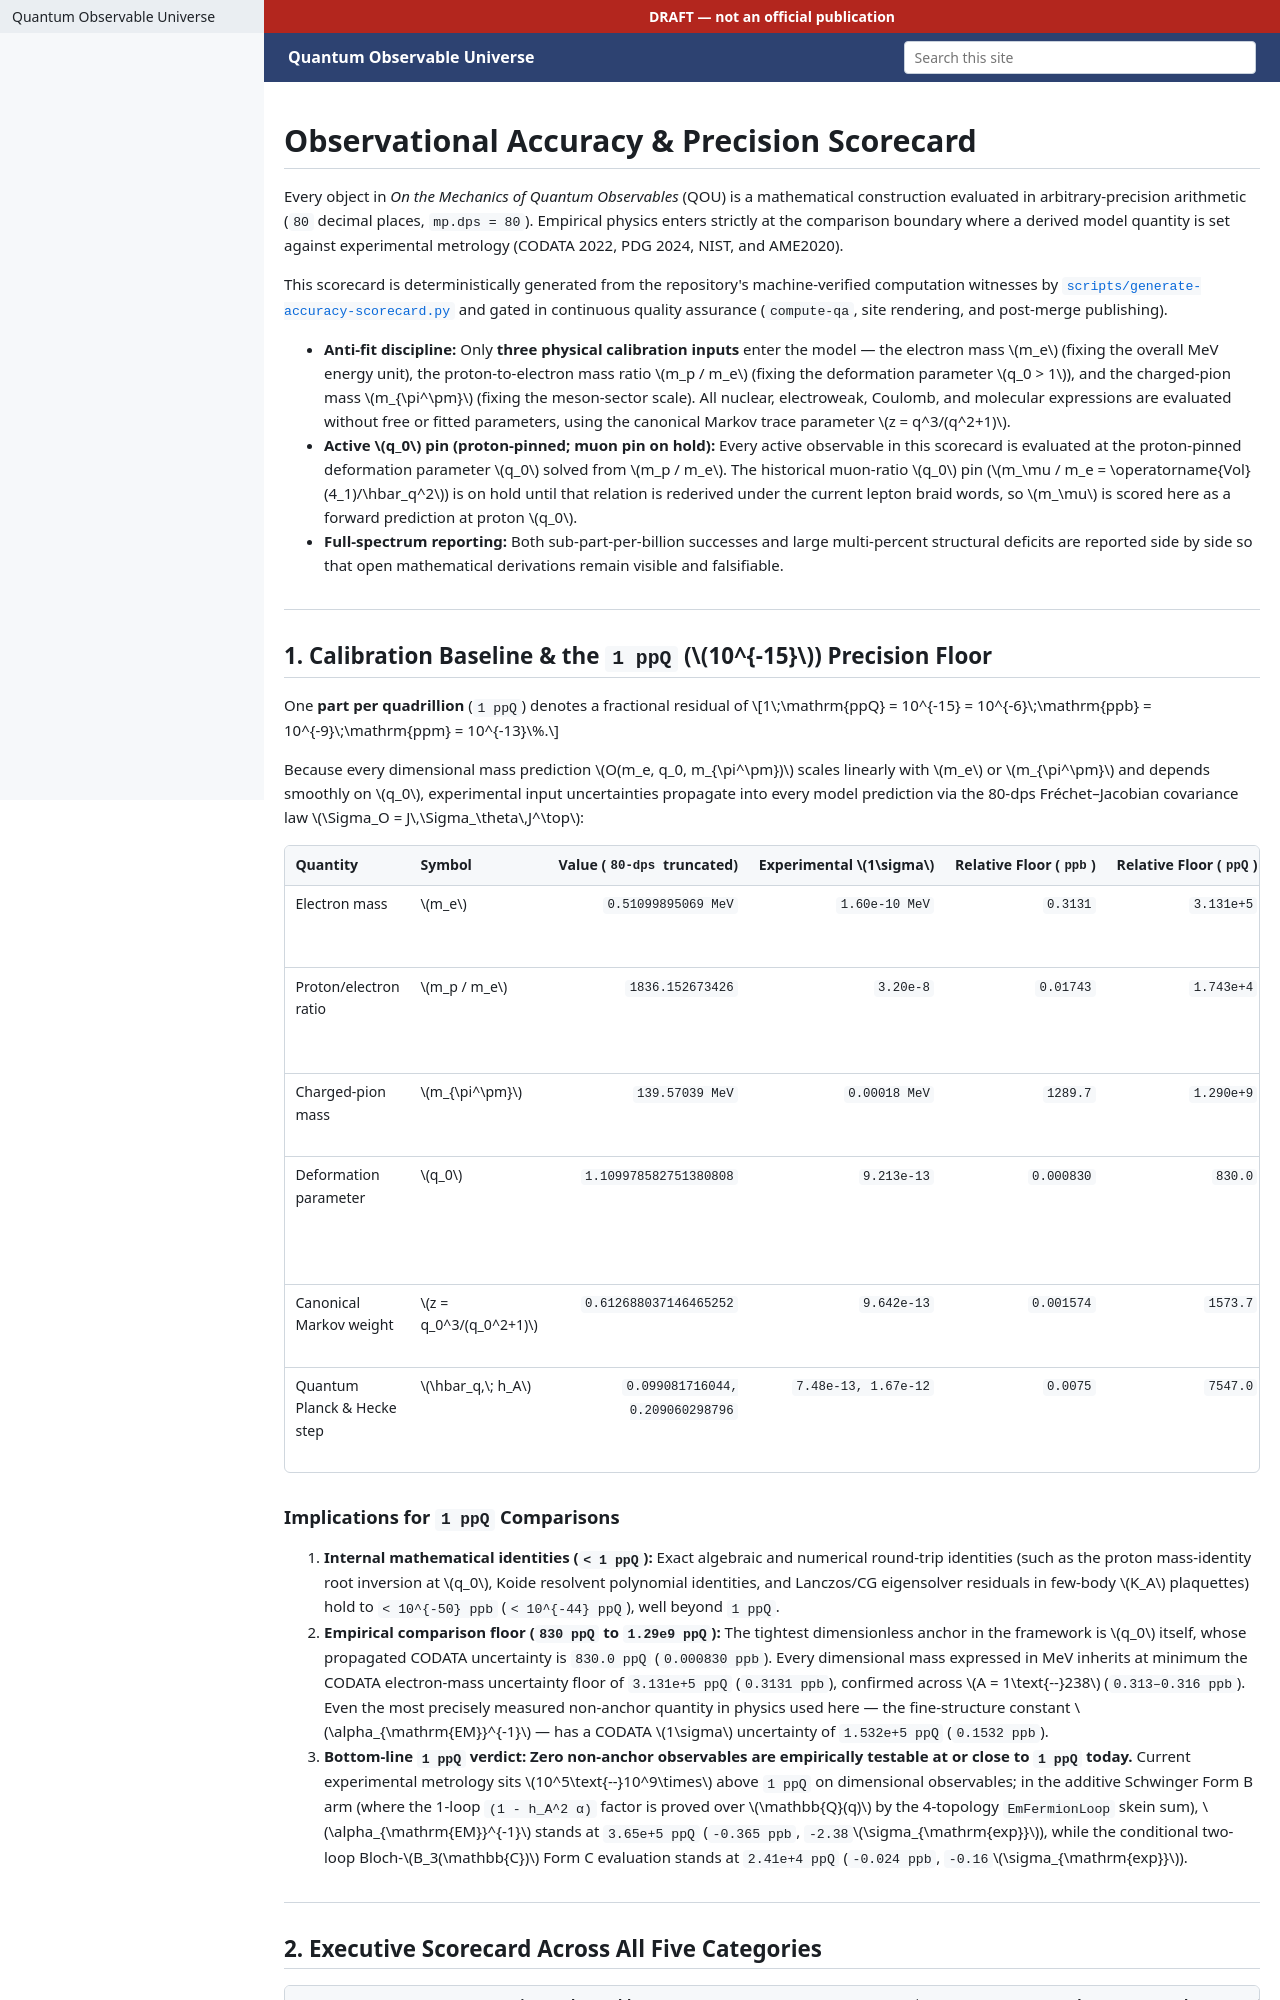

repository: litlfred/qou · page: accuracy/index.html · generator: jekyll

# Observational Accuracy & Precision Scorecard

Every object in *On the Mechanics of Quantum Observables* (QOU) is a mathematical construction evaluated in arbitrary-precision arithmetic (`80` decimal places, `mp.dps = 80`). Empirical physics enters strictly at the comparison boundary where a derived model quantity is set against experimental metrology (CODATA 2022, PDG 2024, NIST, and AME2020).

This scorecard is deterministically generated from the repository's machine-verified computation witnesses by [`scripts/generate-accuracy-scorecard.py`](scripts/generate-accuracy-scorecard.py) and gated in continuous quality assurance (`compute-qa`, site rendering, and post-merge publishing).

- **Anti-fit discipline:** Only **three physical calibration inputs** enter the model — the electron mass $m_e$ (fixing the overall MeV energy unit), the proton-to-electron mass ratio $m_p / m_e$ (fixing the deformation parameter $q_0 > 1$), and the charged-pion mass $m_{\pi^\pm}$ (fixing the meson-sector scale). All nuclear, electroweak, Coulomb, and molecular expressions are evaluated without free or fitted parameters, using the canonical Markov trace parameter $z = q^3/(q^2+1)$.
- **Active $q_0$ pin (proton-pinned; muon pin on hold):** Every active observable in this scorecard is evaluated at the proton-pinned deformation parameter $q_0$ solved from $m_p / m_e$. The historical muon-ratio $q_0$ pin ($m_\mu / m_e = \operatorname{Vol}(4_1)/\hbar_q^2$) is on hold until that relation is rederived under the current lepton braid words, so $m_\mu$ is scored here as a forward prediction at proton $q_0$.
- **Full-spectrum reporting:** Both sub-part-per-billion successes and large multi-percent structural deficits are reported side by side so that open mathematical derivations remain visible and falsifiable.

---

## 1. Calibration Baseline & the `1 ppQ` ($10^{-15}$) Precision Floor

One **part per quadrillion** (`1 ppQ`) denotes a fractional residual of
$$1\;\mathrm{ppQ} = 10^{-15} = 10^{-6}\;\mathrm{ppb} = 10^{-9}\;\mathrm{ppm} = 10^{-13}\%.$$

Because every dimensional mass prediction $O(m_e, q_0, m_{\pi^\pm})$ scales linearly with $m_e$ or $m_{\pi^\pm}$ and depends smoothly on $q_0$, experimental input uncertainties propagate into every model prediction via the 80-dps Fréchet–Jacobian covariance law $\Sigma_O = J\,\Sigma_\theta\,J^\top$:

| Quantity | Symbol | Value (`80-dps` truncated) | Experimental $1\sigma$ | Relative Floor (`ppb`) | Relative Floor (`ppQ`) | Structural Role |
|---|---|---:|---:|---:|---:|---|
| Electron mass | $m_e$ | `0.51099895069 MeV` | `1.60e-10 MeV` | `0.3131` | `3.131e+5` | Calibration input 1 (overall MeV unit) |
| Proton/electron ratio | $m_p / m_e$ | `1836.152673426` | `3.20e-8` | `0.01743` | `1.743e+4` | Calibration input 2 (dimensionless baryon ratio) |
| Charged-pion mass | $m_{\pi^\pm}$ | `139.57039 MeV` | `0.00018 MeV` | `1289.7` | `1.290e+9` | Calibration input 3 (meson-sector scale) |
| Deformation parameter | $q_0$ | `1.109978582751380808` | `9.213e-13` | `0.000830` | `830.0` | Solved from $m_p / m_e$ (tightest framework anchor) |
| Canonical Markov weight | $z = q_0^3/(q_0^2+1)$ | `0.612688037146465252` | `9.642e-13` | `0.001574` | `1573.7` | Derived Hecke–Markov trace parameter |
| Quantum Planck & Hecke step | $\hbar_q,\; h_A$ | `0.099081716044, 0.209060298796` | `7.48e-13, 1.67e-12` | `0.0075` | `7547.0` | $\hbar_q = 1 - q_0^{-1},\; h_A = q_0 - q_0^{-1}$ |

### Implications for `1 ppQ` Comparisons

1. **Internal mathematical identities (`< 1 ppQ`):** Exact algebraic and numerical round-trip identities (such as the proton mass-identity root inversion at $q_0$, Koide resolvent polynomial identities, and Lanczos/CG eigensolver residuals in few-body $K_A$ plaquettes) hold to `< 10^{-50} ppb` (`< 10^{-44} ppQ`), well beyond `1 ppQ`.
2. **Empirical comparison floor (`830 ppQ` to `1.29e9 ppQ`):** The tightest dimensionless anchor in the framework is $q_0$ itself, whose propagated CODATA uncertainty is `830.0 ppQ` (`0.000830 ppb`). Every dimensional mass expressed in MeV inherits at minimum the CODATA electron-mass uncertainty floor of `3.131e+5 ppQ` (`0.3131 ppb`), confirmed across $A = 1\text{--}238$ (`0.313–0.316 ppb`). Even the most precisely measured non-anchor quantity in physics used here — the fine-structure constant $\alpha_{\mathrm{EM}}^{-1}$ — has a CODATA $1\sigma$ uncertainty of `1.532e+5 ppQ` (`0.1532 ppb`).
3. **Bottom-line `1 ppQ` verdict:** **Zero non-anchor observables are empirically testable at or close to `1 ppQ` today.** Current experimental metrology sits $10^5\text{--}10^9\times$ above `1 ppQ` on dimensional observables; in the additive Schwinger Form B arm (where the 1-loop `(1 - h_A^2 α)` factor is proved over $\mathbb{Q}(q)$ by the 4-topology `EmFermionLoop` skein sum), $\alpha_{\mathrm{EM}}^{-1}$ stands at `3.65e+5 ppQ` (`-0.365 ppb`, `-2.38`$\sigma_{\mathrm{exp}}$), while the conditional two-loop Bloch-$B_3(\mathbb{C})$ Form C evaluation stands at `2.41e+4 ppQ` (`-0.024 ppb`, `-0.16`$\sigma_{\mathrm{exp}}$).

---
